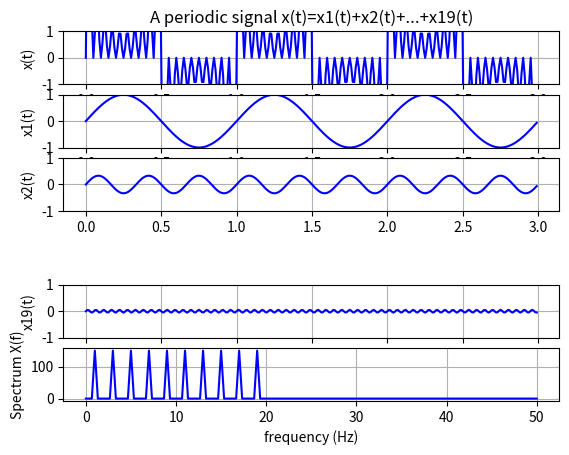

Python code for this plot:
import numpy as np
import matplotlib.pyplot as plt

fs=100; dt=1/fs; N=300
t=np.arange(0,N)*dt
x1t=1.0*np.sin(2*np.pi*1*t)
x2t=1/3*np.sin(2*np.pi*3*t)
x19t=1/19*np.sin(2*np.pi*19*t)
sum=0
for i in range(1,20,2):
    sum=sum+1/1*np.sin(2*np.pi*i*t)
xt=sum

df=fs/N
f=np.arange(0,N)*df
Xf=np.fft.fft(xt)

plt.subplot(6,1,1); plt.plot(t, xt,"b"); plt.ylim(-1,1); plt.grid()
plt.ylabel("x(t)")
plt.title("A periodic signal x(t)=x1(t)+x2(t)+...+x19(t)")
plt.subplot (6,1,2); plt.plot(t, x1t,"b"); plt.ylim(-1,1); plt.grid()
plt.ylabel("x1(t)")
plt.subplot(6,1,3); plt.plot(t, x2t,"b"); plt.ylim(-1,1); plt.grid()
plt.ylabel("x2(t)")
plt.subplot (6,1,5); plt.plot(t, x19t,"b"); plt.ylim(-1,1); plt.grid()
plt.ylabel("x19(t)")
plt.subplot(6,1,6); plt.plot(f[0:int(N/2+1)],np.abs(Xf[0:int(N/2+1)]),"b");
plt.xlabel("frequency (Hz)"); plt.ylabel("Spectrum X(f)"); plt.grid()

plt.show()